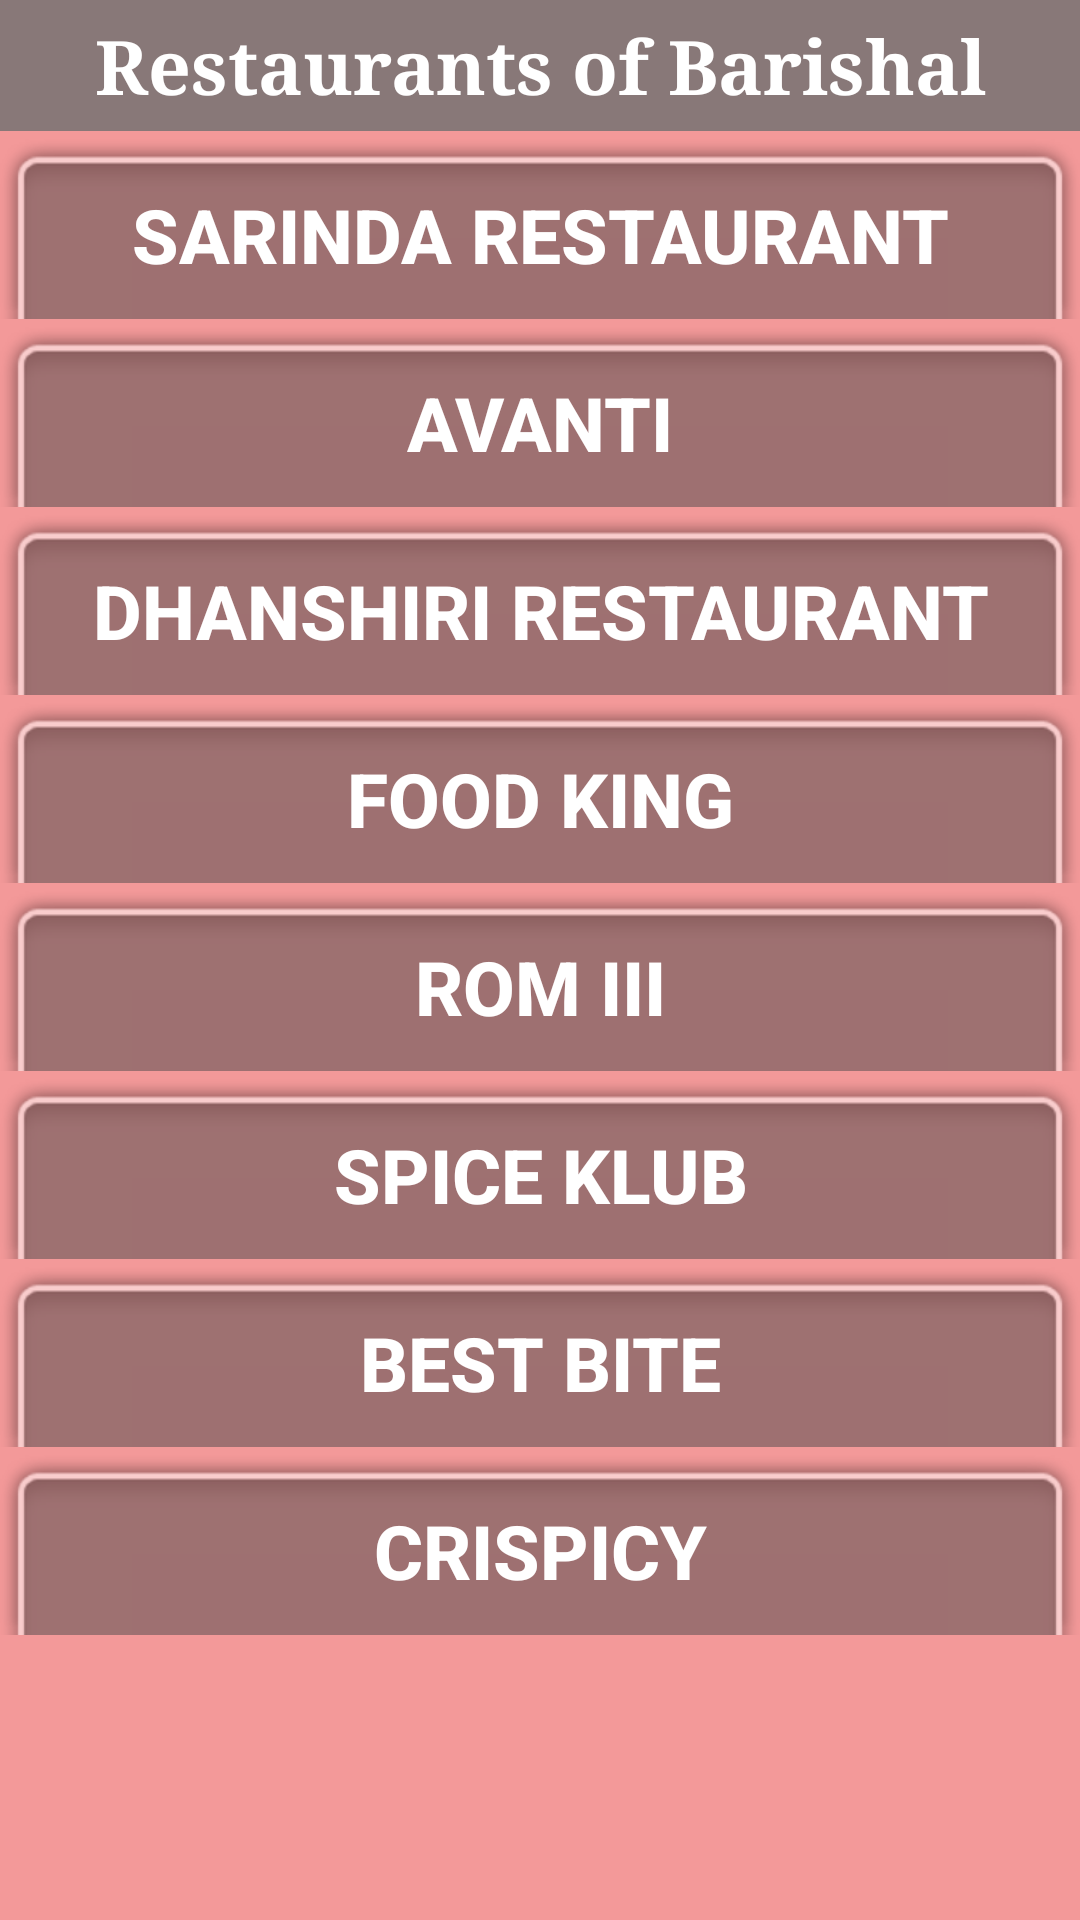

The Android layout XML behind this screen, and the referenced resources:
<!-- AndroidManifest.xml: application theme AppTheme -->
<!-- res/layout/activity_mymensinghres.xml -->
<?xml version="1.0" encoding="utf-8"?>
<RelativeLayout xmlns:android="http://schemas.android.com/apk/res/android"
    xmlns:app="http://schemas.android.com/apk/res-auto"
    xmlns:tools="http://schemas.android.com/tools"
    android:layout_width="match_parent"
    android:layout_height="match_parent"
    android:background="#f39999"
    tools:context=".MymensinghresActivity">

    <ScrollView
        android:layout_width="match_parent"
        android:layout_height="match_parent">

        <LinearLayout
            android:layout_width="match_parent"
            android:layout_height="wrap_content"
            android:orientation="vertical">

            <TextView
                android:id="@+id/textView2"
                android:layout_width="match_parent"
                android:layout_height="wrap_content"
                android:background="#887878"
                android:gravity="center"
                android:padding="5dp"
                android:text="Restaurants of Barishal"
                android:textColor="@android:color/background_light"
                android:textSize="25sp"
                android:textStyle="bold"
                app:fontFamily="serif" />

            <LinearLayout
                android:id="@+id/layout8"
                android:layout_width="match_parent"
                android:layout_height="match_parent"
                android:layout_below="@+id/layout7"
                android:background="@android:drawable/zoom_plate"
                android:orientation="vertical">

                <Button
                    android:id="@+id/btn_sarinda"
                    android:layout_width="match_parent"
                    android:layout_height="wrap_content"
                    android:background="@android:drawable/menuitem_background"
                    android:text="Sarinda Restaurant"
                    android:textColor="@android:color/background_light"
                    android:textSize="25sp"
                    android:textStyle="bold" />
            </LinearLayout>

            <LinearLayout
                android:id="@+id/layout7"
                android:layout_width="match_parent"
                android:layout_height="match_parent"
                android:layout_below="@+id/layout6"
                android:background="@android:drawable/zoom_plate"
                android:orientation="vertical">

                <Button
                    android:id="@+id/btn_avanti"
                    android:layout_width="match_parent"
                    android:layout_height="wrap_content"
                    android:background="@android:drawable/menuitem_background"
                    android:text="Avanti"
                    android:textColor="@android:color/background_light"
                    android:textSize="25sp"
                    android:textStyle="bold" />
            </LinearLayout>

            <LinearLayout
                android:id="@+id/layout6"
                android:layout_width="match_parent"
                android:layout_height="match_parent"
                android:layout_below="@+id/layout5"
                android:background="@android:drawable/zoom_plate"
                android:orientation="vertical">

                <Button
                    android:id="@+id/btn_dhan"
                    android:layout_width="match_parent"
                    android:layout_height="wrap_content"
                    android:background="@android:drawable/menuitem_background"
                    android:text="Dhanshiri Restaurant"
                    android:textColor="@android:color/background_light"
                    android:textSize="25sp"
                    android:textStyle="bold" />
            </LinearLayout>

            <LinearLayout
                android:id="@+id/layout5"
                android:layout_width="match_parent"
                android:layout_height="match_parent"
                android:layout_below="@+id/layout4"
                android:background="@android:drawable/zoom_plate"
                android:orientation="vertical">

                <Button
                    android:id="@+id/btn_food"
                    android:layout_width="match_parent"
                    android:layout_height="wrap_content"
                    android:background="@android:drawable/menuitem_background"
                    android:text="Food King"
                    android:textColor="@android:color/background_light"
                    android:textSize="25sp"
                    android:textStyle="bold" />
            </LinearLayout>

            <LinearLayout
                android:id="@+id/layout4"
                android:layout_width="match_parent"
                android:layout_height="match_parent"
                android:layout_below="@+id/layout2"
                android:background="@android:drawable/zoom_plate"
                android:orientation="vertical">

                <Button
                    android:id="@+id/btn_rom"
                    android:layout_width="match_parent"
                    android:layout_height="wrap_content"
                    android:background="@android:drawable/menuitem_background"
                    android:text="Rom III"
                    android:textColor="@android:color/background_light"
                    android:textSize="25sp"
                    android:textStyle="bold" />
            </LinearLayout>

            <LinearLayout
                android:id="@+id/layout3"
                android:layout_width="match_parent"
                android:layout_height="match_parent"
                android:layout_below="@+id/layout2"
                android:background="@android:drawable/zoom_plate"
                android:orientation="vertical">

                <Button
                    android:id="@+id/btn_spice"
                    android:layout_width="match_parent"
                    android:layout_height="wrap_content"
                    android:background="@android:drawable/menuitem_background"
                    android:text="Spice Klub"
                    android:textColor="@android:color/background_light"
                    android:textSize="25sp"
                    android:textStyle="bold" />
            </LinearLayout>

            <LinearLayout
                android:id="@+id/layout2"
                android:layout_width="match_parent"
                android:layout_height="match_parent"
                android:layout_below="@+id/layout1"
                android:background="@android:drawable/zoom_plate"
                android:orientation="vertical">

                <Button
                    android:id="@+id/btn_best"
                    android:layout_width="match_parent"
                    android:layout_height="wrap_content"
                    android:background="@android:drawable/menuitem_background"
                    android:text="Best Bite"
                    android:textColor="@android:color/background_light"
                    android:textSize="25sp"
                    android:textStyle="bold" />
            </LinearLayout>

            <LinearLayout
                android:id="@+id/layout1"
                android:layout_width="match_parent"
                android:layout_height="match_parent"
                android:background="@android:drawable/zoom_plate"
                android:orientation="vertical">

                <Button
                    android:id="@+id/btn_cris"
                    android:layout_width="match_parent"
                    android:layout_height="wrap_content"
                    android:background="@android:drawable/menuitem_background"
                    android:text="Crispicy"
                    android:textColor="@android:color/background_light"
                    android:textSize="25sp"
                    android:textStyle="bold" />
            </LinearLayout>

        </LinearLayout>
    </ScrollView>

</RelativeLayout>
<!-- resources referenced by this layout -->
<resources>
  <style name="AppTheme" parent="Theme.AppCompat.Light.DarkActionBar">
          
          <item name="colorPrimary">@color/colorPrimary</item>
          <item name="colorPrimaryDark">@color/colorPrimaryDark</item>
          <item name="colorAccent">@color/colorAccent</item>
          <item name="colorAccent">#fff</item>
      </style>
  <!-- not gathered from this repository: default colours our renderer supplied (Android Studio template values) -->
  <color name="colorPrimary">#FF6200EE</color>
  <color name="colorPrimaryDark">#FF3700B3</color>
  <color name="colorAccent">#FF03DAC5</color>
</resources>
